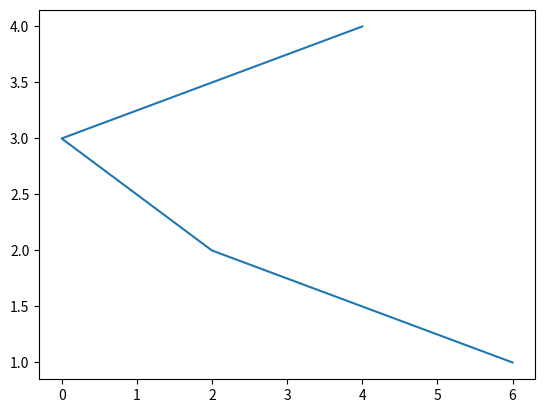

This figure's Python source:
import pandas as pd#1
import numpy as np#2
import matplotlib.pyplot as plt#3

s=pd.Series(np.random.randint(0,7,size=10)) #68
print(s)#69
print('-'*20)
print(s.value_counts())#70
x=s.value_counts()
plt.plot(x)
plt.show()









